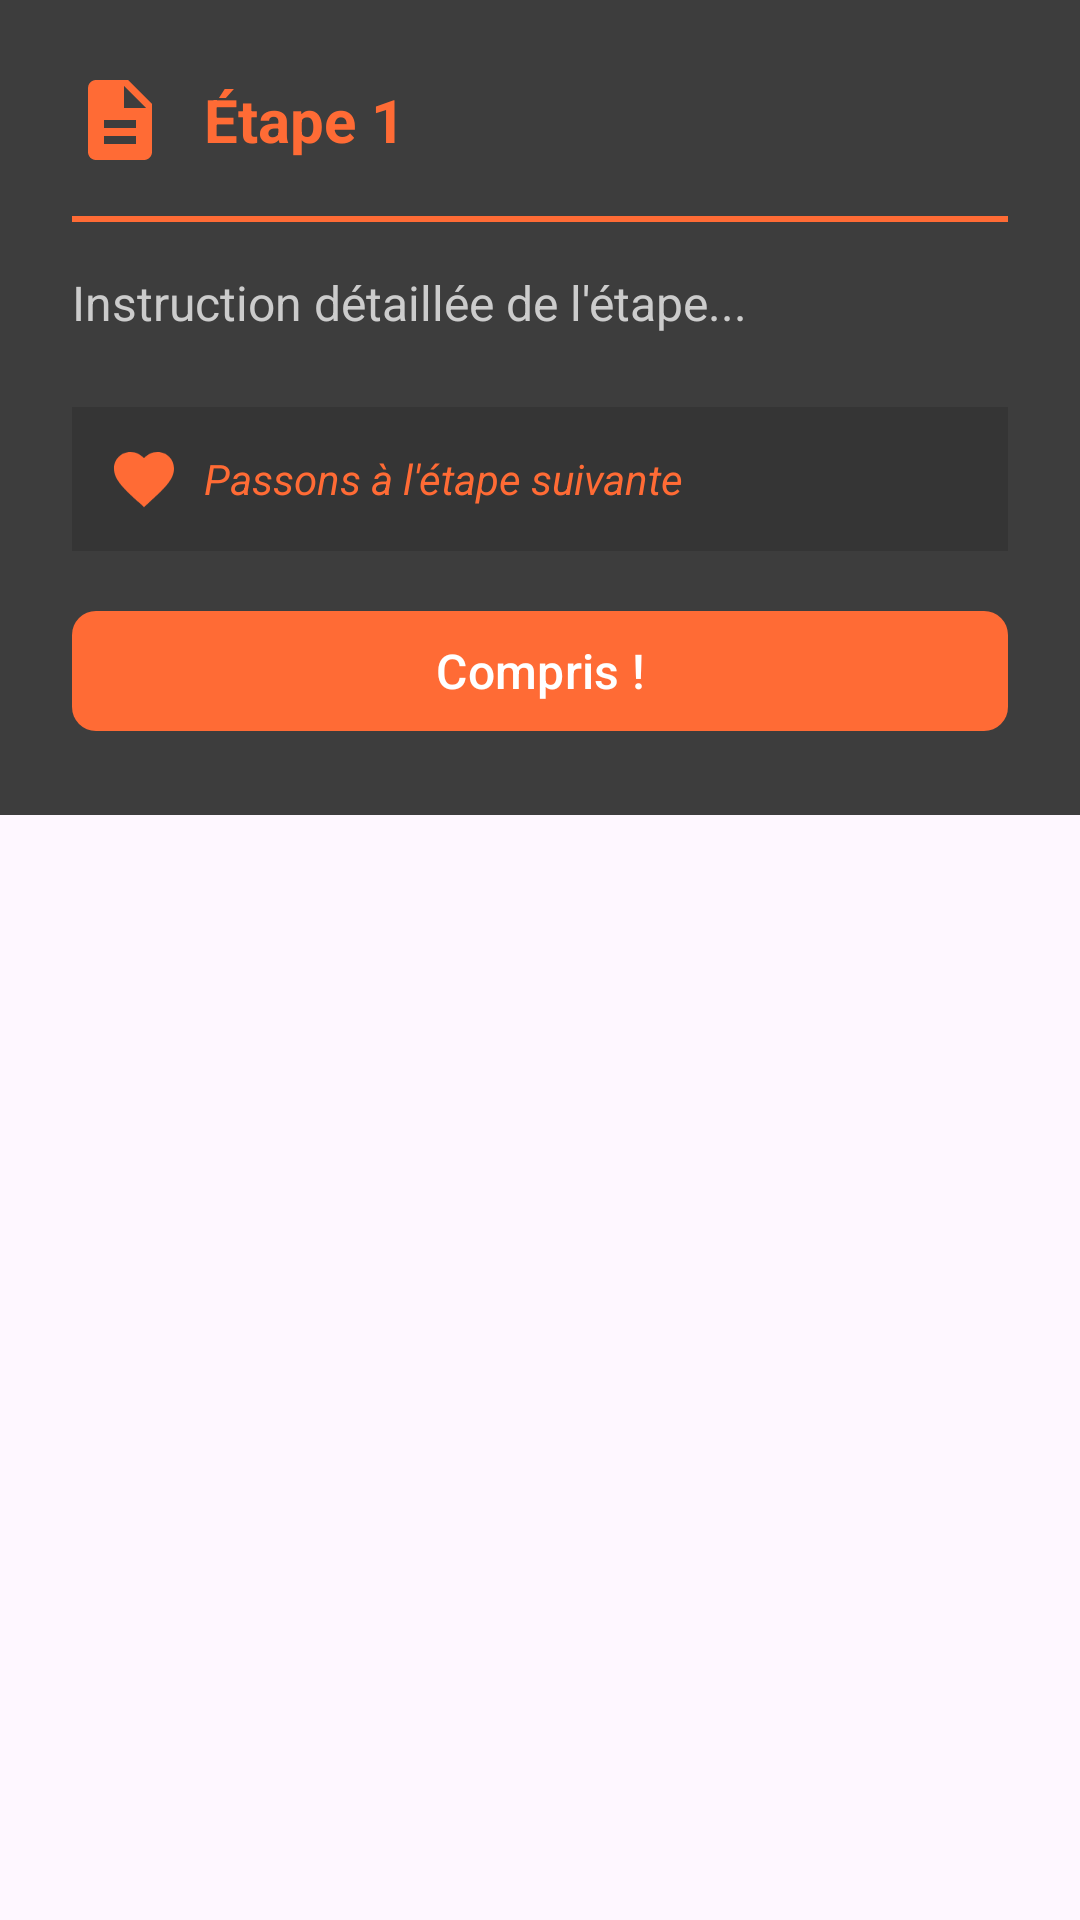

Write the Android layout XML for this screen, with the resource values it uses.
<!-- AndroidManifest.xml: application theme Theme.Cook_camplus -->
<!-- res/layout/dialog_etape_detail.xml -->
<?xml version="1.0" encoding="utf-8"?>
<ScrollView xmlns:android="http://schemas.android.com/apk/res/android"
    xmlns:app="http://schemas.android.com/apk/res-auto"
    android:layout_width="match_parent"
    android:layout_height="wrap_content"
    android:background="@android:color/transparent">
    
    <LinearLayout
        android:layout_width="match_parent"
        android:layout_height="wrap_content"
        android:orientation="vertical"
        android:background="@color/darkCard"
        android:padding="24dp">
        
        
        <LinearLayout
            android:layout_width="match_parent"
            android:layout_height="wrap_content"
            android:orientation="horizontal"
            android:gravity="center_vertical"
            android:paddingBottom="16dp">
            
            <ImageView
                android:layout_width="32dp"
                android:layout_height="32dp"
                android:src="@drawable/ic_instructions"
                android:tint="@color/accentOrange"
                android:layout_marginEnd="12dp" />
            
            <TextView
                android:id="@+id/tv_dialog_etape_numero"
                android:layout_width="0dp"
                android:layout_height="wrap_content"
                android:layout_weight="1"
                android:text="Étape 1"
                android:textSize="20sp"
                android:textStyle="bold"
                android:textColor="@color/accentOrange" />
            
            <TextView
                android:id="@+id/tv_dialog_duree"
                android:layout_width="wrap_content"
                android:layout_height="wrap_content"
                android:text="10 min"
                android:textSize="14sp"
                android:textColor="@color/textSecondary"
                android:drawableStart="@drawable/ic_timer"
                android:drawablePadding="4dp"
                android:visibility="gone" />
            
        </LinearLayout>
        
        
        <View
            android:layout_width="match_parent"
            android:layout_height="2dp"
            android:background="@color/accentOrange"
            android:layout_marginBottom="16dp" />
        
        
        <TextView
            android:id="@+id/tv_dialog_description"
            android:layout_width="match_parent"
            android:layout_height="wrap_content"
            android:text="Instruction détaillée de l'étape..."
            android:textSize="16sp"
            android:textColor="@color/textSecondary"
            android:lineSpacingExtra="6dp"
            android:paddingBottom="24dp" />
        
        
        <LinearLayout
            android:id="@+id/layout_message"
            android:layout_width="match_parent"
            android:layout_height="wrap_content"
            android:orientation="horizontal"
            android:background="@color/darkSurface"
            android:padding="12dp"
            android:gravity="center_vertical"
            android:layout_marginBottom="16dp">
            
            <ImageView
                android:id="@+id/iv_message_icon"
                android:layout_width="24dp"
                android:layout_height="24dp"
                android:src="@drawable/ic_heart"
                android:tint="@color/accentOrange"
                android:layout_marginEnd="8dp" />
            
            <TextView
                android:id="@+id/tv_message"
                android:layout_width="0dp"
                android:layout_height="wrap_content"
                android:layout_weight="1"
                android:text="Passons à l'étape suivante"
                android:textSize="14sp"
                android:textStyle="italic"
                android:textColor="@color/accentOrange" />
            
        </LinearLayout>
        
        
        <com.google.android.material.button.MaterialButton
            android:id="@+id/btn_fermer"
            android:layout_width="match_parent"
            android:layout_height="wrap_content"
            android:text="Compris !"
            android:textAllCaps="false"
            android:textSize="16sp"
            app:cornerRadius="8dp"
            app:backgroundTint="@color/accentOrange" />
        
    </LinearLayout>
    
</ScrollView>
<!-- resources referenced by this layout -->
<resources>
  <color name="accentOrange">#FF6B35</color>
  <color name="darkCard">#3D3D3D</color>
  <color name="darkSurface">#353535</color>
  <color name="textSecondary">#CCCCCC</color>
  <!-- drawable ic_heart (drawable) -->
  <vector xmlns:android="http://schemas.android.com/apk/res/android"
      android:width="24dp"
      android:height="24dp"
      android:viewportWidth="24"
      android:viewportHeight="24">
      <path
          android:fillColor="#FFF44336"
          android:pathData="M12,21.35l-1.45,-1.32C5.4,15.36 2,12.28 2,8.5 2,5.42 4.42,3 7.5,3c1.74,0 3.41,0.81 4.5,2.09C13.09,3.81 14.76,3 16.5,3 19.58,3 22,5.42 22,8.5c0,3.78 -3.4,6.86 -8.55,11.54L12,21.35z"/>
  </vector>
  <!-- drawable ic_instructions (drawable) -->
  <vector xmlns:android="http://schemas.android.com/apk/res/android"
      android:width="24dp"
      android:height="24dp"
      android:viewportWidth="24"
      android:viewportHeight="24">
      <path
          android:fillColor="#FF2196F3"
          android:pathData="M14,2H6C4.9,2 4.01,2.9 4.01,4L4,20c0,1.1 0.89,2 1.99,2H18c1.1,0 2,-0.9 2,-2V8L14,2zM16,18H8v-2h8V18zM16,14H8v-2h8V14zM13,9V3.5L18.5,9H13z"/>
  </vector>
  <!-- drawable ic_timer (drawable) -->
  <vector xmlns:android="http://schemas.android.com/apk/res/android"
      android:width="24dp"
      android:height="24dp"
      android:viewportWidth="24"
      android:viewportHeight="24">
      <path
          android:fillColor="#FF4CAF50"
          android:pathData="M15,1H9v2h6V1zM11,14h2V8h-2v6zM19.03,7.39l1.42,-1.42c-0.43,-0.51 -0.9,-0.99 -1.41,-1.41l-1.42,1.42C16.07,4.74 14.12,4 12,4c-4.97,0 -9,4.03 -9,9s4.02,9 9,9 9,-4.03 9,-9c0,-2.12 -0.74,-4.07 -1.97,-5.61zM12,20c-3.87,0 -7,-3.13 -7,-7s3.13,-7 7,-7 7,3.13 7,7 -3.13,7 -7,7z"/>
  </vector>
  <style name="Theme.Cook_camplus" parent="Base.Theme.Cook_camplus" />
  <style name="Base.Theme.Cook_camplus" parent="Theme.Material3.DayNight.NoActionBar">
          
          
      </style>
</resources>
